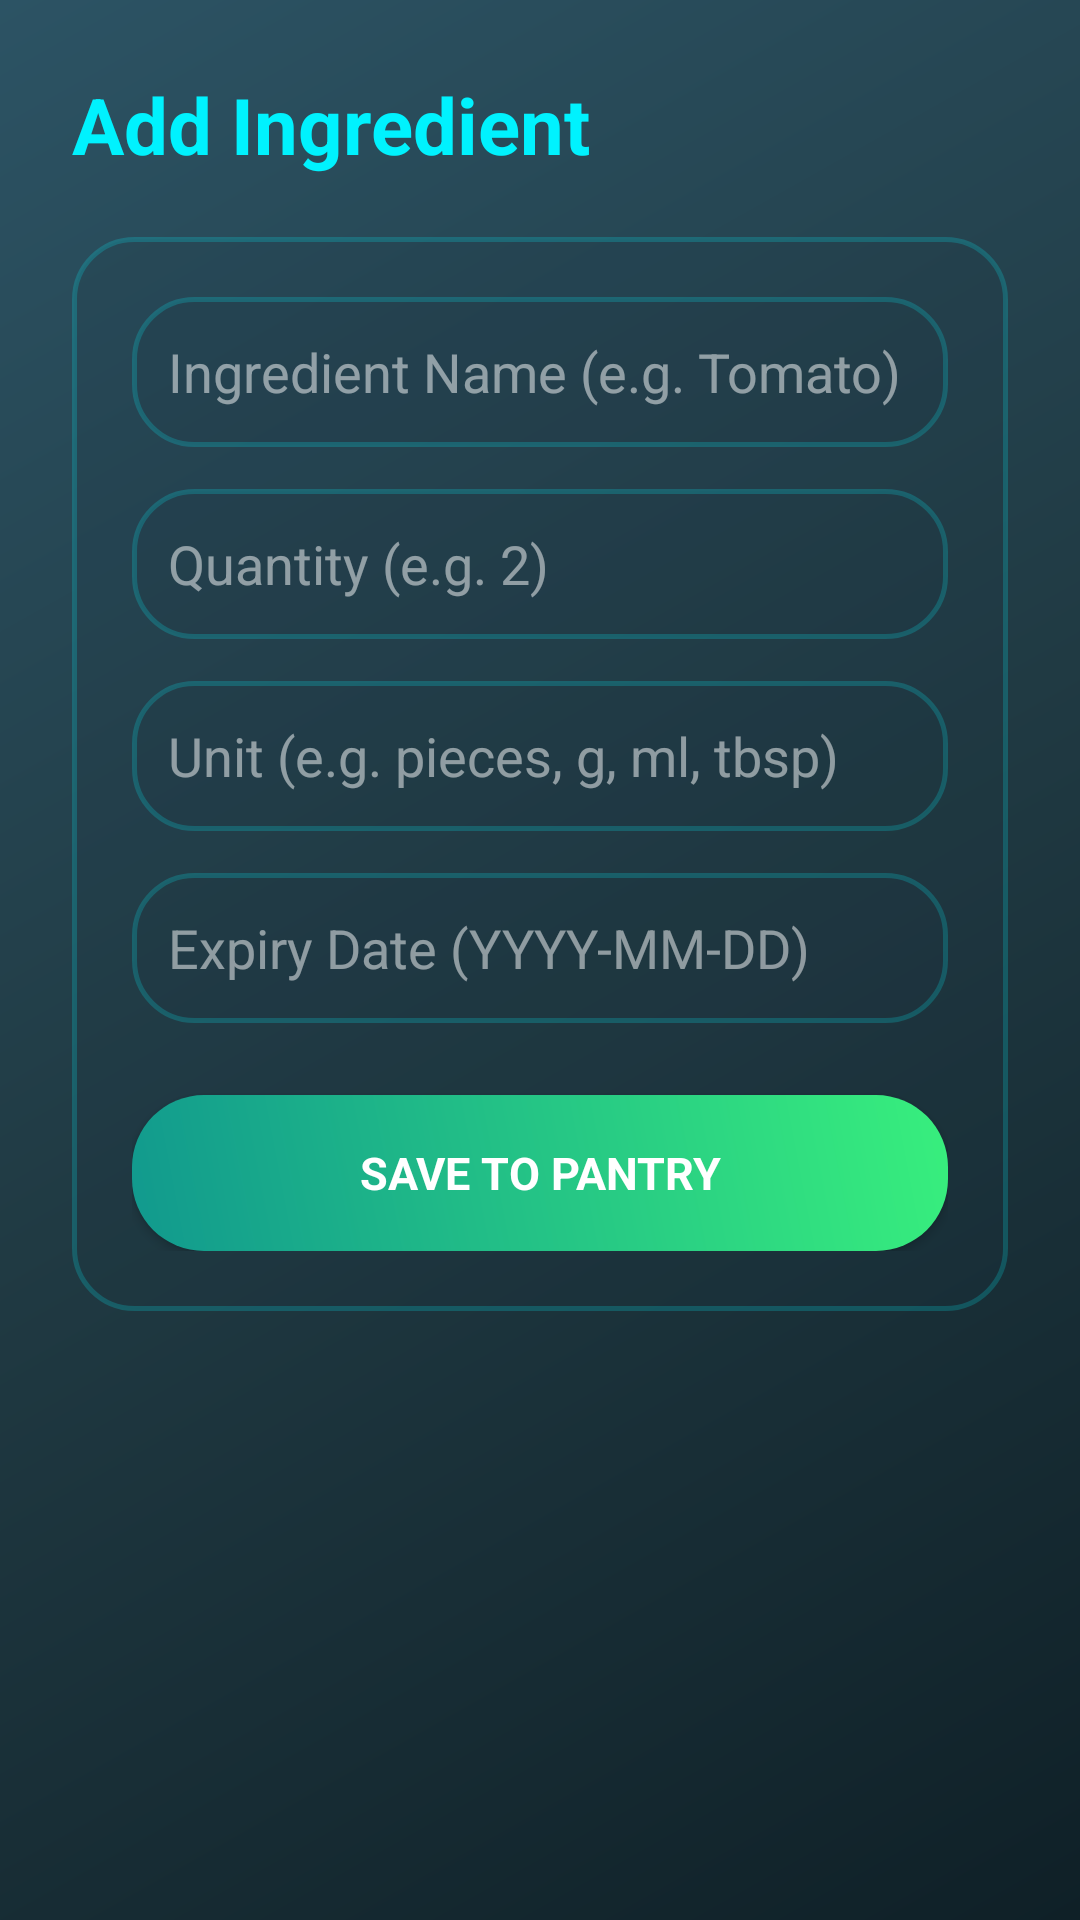

Reconstruct the res/layout file that produces this screen, plus the resources it refers to.
<!-- AndroidManifest.xml: application theme AppTheme -->
<!-- res/layout/activity_add_edit.xml -->
<?xml version="1.0" encoding="utf-8"?>
<ScrollView xmlns:android="http://schemas.android.com/apk/res/android"
    android:layout_width="match_parent"
    android:layout_height="match_parent"
    android:background="@drawable/bg_gradient_main">

    <LinearLayout
        android:layout_width="match_parent"
        android:layout_height="wrap_content"
        android:orientation="vertical"
        android:padding="24dp">

        <TextView
            android:id="@+id/formTitle"
            android:layout_width="match_parent"
            android:layout_height="wrap_content"
            android:text="Add Ingredient"
            android:textColor="#00F2FE"
            android:textSize="26sp"
            android:textStyle="bold" />

        <LinearLayout
            android:layout_width="match_parent"
            android:layout_height="wrap_content"
            android:layout_marginTop="20dp"
            android:background="@drawable/bg_card_glass_3d"
            android:orientation="vertical"
            android:padding="20dp">

            <EditText
                android:id="@+id/nameInput"
                android:layout_width="match_parent"
                android:layout_height="wrap_content"
                android:autofillHints="name"
                android:background="@drawable/bg_card_glass_3d"
                android:hint="Ingredient Name (e.g. Tomato)"
                android:inputType="textCapSentences"
                android:minHeight="50dp"
                android:padding="12dp"
                android:textColor="#FFFFFF"
                android:textColorHint="#80FFFFFF" />

            <EditText
                android:id="@+id/quantityInput"
                android:layout_width="match_parent"
                android:layout_height="wrap_content"
                android:layout_marginTop="14dp"
                android:autofillHints=""
                android:background="@drawable/bg_card_glass_3d"
                android:hint="Quantity (e.g. 2)"
                android:inputType="numberDecimal"
                android:minHeight="50dp"
                android:padding="12dp"
                android:textColor="#FFFFFF"
                android:textColorHint="#80FFFFFF" />

            <EditText
                android:id="@+id/unitInput"
                android:layout_width="match_parent"
                android:layout_height="wrap_content"
                android:layout_marginTop="14dp"
                android:autofillHints=""
                android:background="@drawable/bg_card_glass_3d"
                android:hint="Unit (e.g. pieces, g, ml, tbsp)"
                android:inputType="text"
                android:minHeight="50dp"
                android:padding="12dp"
                android:textColor="#FFFFFF"
                android:textColorHint="#80FFFFFF" />

            <EditText
                android:id="@+id/expiryInput"
                android:layout_width="match_parent"
                android:layout_height="wrap_content"
                android:layout_marginTop="14dp"
                android:autofillHints=""
                android:background="@drawable/bg_card_glass_3d"
                android:hint="Expiry Date (YYYY-MM-DD)"
                android:inputType="date"
                android:minHeight="50dp"
                android:padding="12dp"
                android:textColor="#FFFFFF"
                android:textColorHint="#80FFFFFF" />

            <Button
                android:id="@+id/saveButton"
                android:layout_width="match_parent"
                android:layout_height="wrap_content"
                android:layout_marginTop="24dp"
                android:background="@drawable/bg_button_gradient"
                android:minHeight="52dp"
                android:text="SAVE TO PANTRY"
                android:textColor="#FFFFFF"
                android:textSize="15sp"
                android:textStyle="bold" />

        </LinearLayout>

    </LinearLayout>
</ScrollView>
<!-- resources referenced by this layout -->
<resources>
  <!-- drawable bg_button_gradient (drawable) -->
  <?xml version="1.0" encoding="utf-8"?>
  <ripple xmlns:android="http://schemas.android.com/apk/res/android"
      android:color="#44FFFFFF">
      <item>
          <shape android:shape="rectangle">
              <gradient
                  android:angle="45"
                  android:endColor="#38EF7D"
                  android:startColor="#11998E"
                  android:type="linear" />
              <corners android:radius="24dp" />
          </shape>
      </item>
  </ripple>
  <!-- drawable bg_card_glass_3d (drawable) -->
  <?xml version="1.0" encoding="utf-8"?>
  <ripple xmlns:android="http://schemas.android.com/apk/res/android"
      android:color="#2200F2FE">
      <item>
          <shape android:shape="rectangle">
              <solid android:color="#261E3240" />
              <corners android:radius="20dp" />
              <stroke
                  android:width="1.5dp"
                  android:color="#3300F2FE" />
          </shape>
      </item>
  </ripple>
  <!-- drawable bg_gradient_main (drawable) -->
  <?xml version="1.0" encoding="utf-8"?>
  <shape xmlns:android="http://schemas.android.com/apk/res/android">
      <gradient
          android:angle="135"
          android:centerColor="#203A43"
          android:endColor="#2C5364"
          android:startColor="#0F2027"
          android:type="linear" />
  </shape>
  <style name="AppTheme" parent="Theme.MaterialComponents.DayNight.NoActionBar">
          <item name="colorPrimary">@color/cyber_teal_primary</item>
          <item name="colorPrimaryVariant">@color/dark_emerald</item>
          <item name="colorSecondary">@color/neon_emerald</item>
          <item name="android:fontFamily">sans-serif</item>
          <item name="android:statusBarColor">@color/cyber_dark_bg</item>
          <item name="android:navigationBarColor">@color/cyber_dark_bg</item>
          <item name="android:windowBackground">@drawable/bg_gradient_main</item>
      </style>
  <color name="cyber_teal_primary">#00F2FE</color>
  <color name="dark_emerald">#11998E</color>
  <color name="neon_emerald">#38EF7D</color>
  <color name="cyber_dark_bg">#0F2027</color>
</resources>
